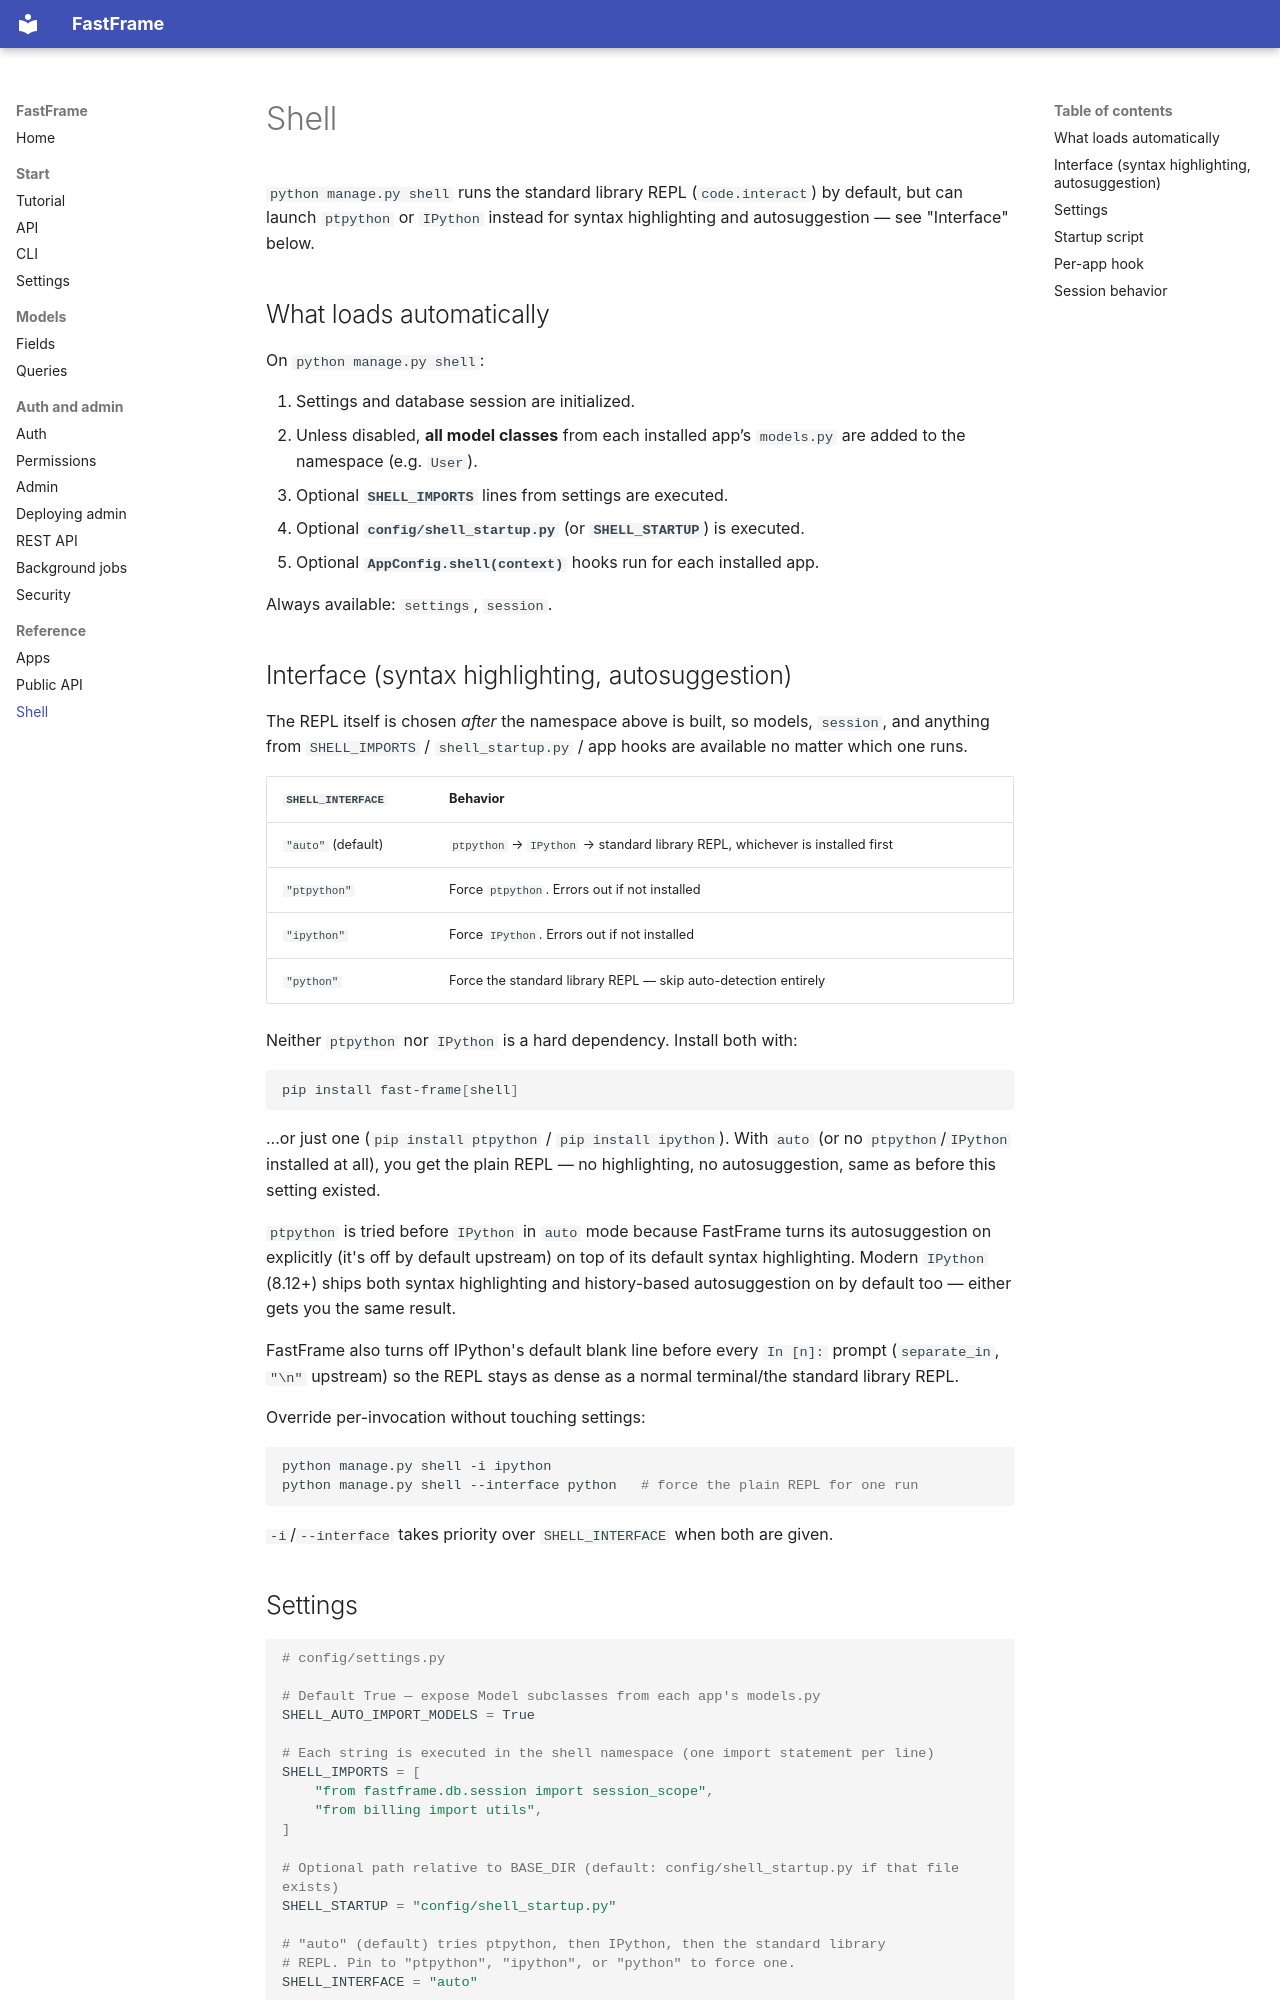

repository: 0xdps/fast-frame · page: shell/index.html · generator: mkdocs

# Shell

`python manage.py shell` runs the standard library REPL (`code.interact`) by
default, but can launch `ptpython` or `IPython` instead for syntax
highlighting and autosuggestion — see "Interface" below.

## What loads automatically

On `python manage.py shell`:

1. Settings and database session are initialized.
2. Unless disabled, **all model classes** from each installed app’s `models.py` are added to the namespace (e.g. `User`).
3. Optional **`SHELL_IMPORTS`** lines from settings are executed.
4. Optional **`config/shell_startup.py`** (or **`SHELL_STARTUP`**) is executed.
5. Optional **`AppConfig.shell(context)`** hooks run for each installed app.

Always available: `settings`, `session`.

## Interface (syntax highlighting, autosuggestion)

The REPL itself is chosen *after* the namespace above is built, so models,
`session`, and anything from `SHELL_IMPORTS` / `shell_startup.py` / app
hooks are available no matter which one runs.

| `SHELL_INTERFACE` | Behavior |
| --- | --- |
| `"auto"` (default) | `ptpython` → `IPython` → standard library REPL, whichever is installed first |
| `"ptpython"` | Force `ptpython`. Errors out if not installed |
| `"ipython"` | Force `IPython`. Errors out if not installed |
| `"python"` | Force the standard library REPL — skip auto-detection entirely |

Neither `ptpython` nor `IPython` is a hard dependency. Install both with:

```bash
pip install fast-frame[shell]
```

...or just one (`pip install ptpython` / `pip install ipython`). With `auto`
(or no `ptpython`/`IPython` installed at all), you get the plain REPL — no
highlighting, no autosuggestion, same as before this setting existed.

`ptpython` is tried before `IPython` in `auto` mode because FastFrame turns
its autosuggestion on explicitly (it's off by default upstream) on top of
its default syntax highlighting. Modern `IPython` (8.12+) ships both
syntax highlighting and history-based autosuggestion on by default too —
either gets you the same result.

FastFrame also turns off IPython's default blank line before every
`In [n]:` prompt (`separate_in`, `"\n"` upstream) so the REPL stays as
dense as a normal terminal/the standard library REPL.

Override per-invocation without touching settings:

```bash
python manage.py shell -i ipython
python manage.py shell --interface python   # force the plain REPL for one run
```

`-i`/`--interface` takes priority over `SHELL_INTERFACE` when both are given.
